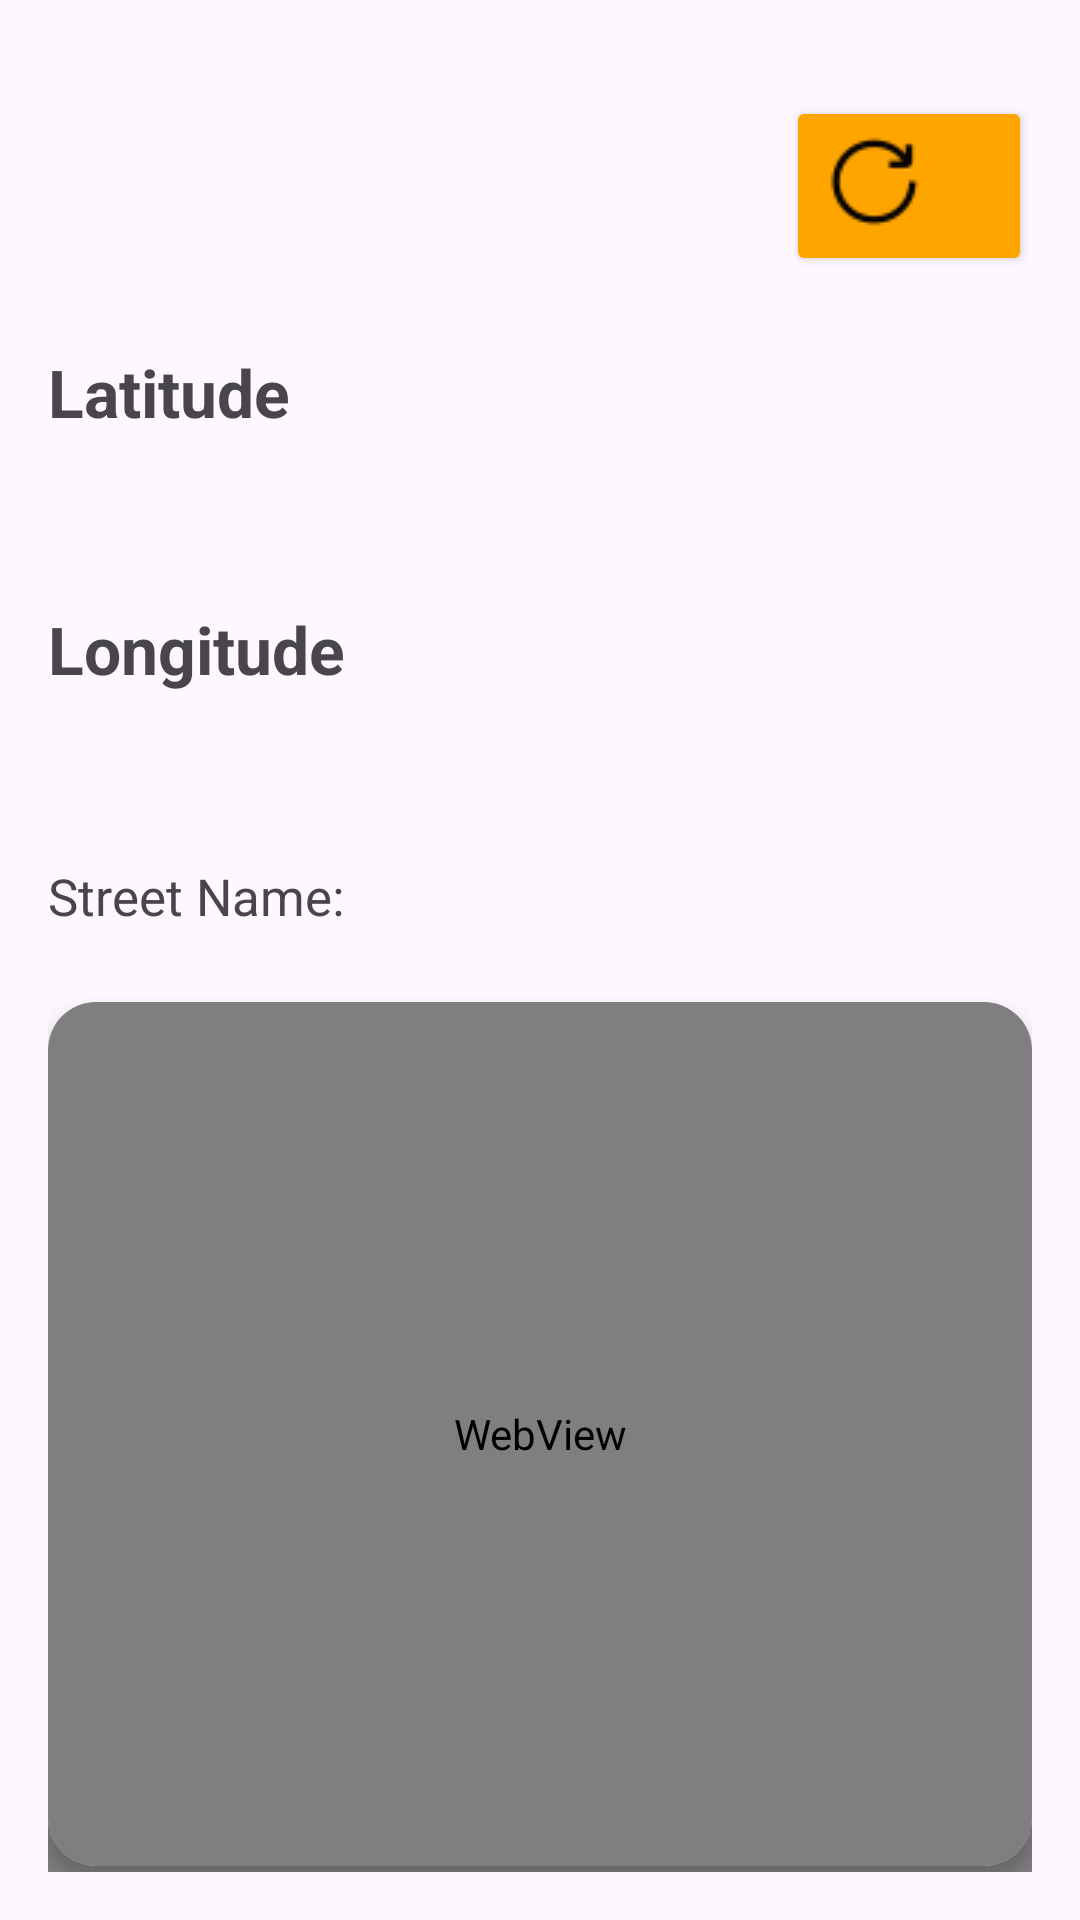

The Android layout XML behind this screen, and the referenced resources:
<!-- AndroidManifest.xml: application theme Theme.Localisation_app -->
<!-- res/layout/main_activity.xml -->
<?xml version="1.0" encoding="utf-8"?>
<RelativeLayout xmlns:android="http://schemas.android.com/apk/res/android"
    android:layout_width="match_parent"
    android:layout_height="match_parent"
    xmlns:app="http://schemas.android.com/apk/res-auto"
    android:padding="16dp">

    <Button
        android:id="@+id/btn_refresh"
        android:layout_width="82dp"
        android:layout_height="wrap_content"
        android:layout_alignParentTop="true"
        android:layout_alignParentRight="true"
        android:layout_marginTop="16dp"
        android:layout_marginRight="0dp"
        android:backgroundTint="@color/orange"
        android:drawableLeft="@drawable/ref"
        android:textColor="@color/purple"
        android:textSize="15dp"
        android:textStyle="bold"
        android:contentDescription="Refresh the map" />


    <TextView
        android:id="@+id/tv_latitude_label"
        android:layout_width="wrap_content"
        android:layout_height="wrap_content"
        android:text="Latitude"
        android:textSize="22sp"
        android:textStyle="bold"
        android:layout_below="@id/btn_refresh"
        android:layout_marginTop="24dp" />

    
    <TextView
        android:id="@+id/tv_latitude_value"
        android:layout_width="wrap_content"
        android:layout_height="wrap_content"

        android:textSize="18sp"
        android:layout_below="@id/tv_latitude_label"
        android:layout_marginTop="8dp" />

    <TextView
        android:id="@+id/tv_longitude_label"
        android:layout_width="wrap_content"
        android:layout_height="wrap_content"
        android:text="Longitude"
        android:textSize="22sp"
        android:textStyle="bold"
        android:layout_below="@id/tv_latitude_value"
        android:layout_marginTop="24dp" />


    <TextView
        android:id="@+id/tv_longitude_value"
        android:layout_width="wrap_content"
        android:layout_height="wrap_content"
        android:textSize="18sp"
        android:layout_below="@id/tv_longitude_label"
        android:layout_marginTop="8dp" />


    <TextView
        android:id="@+id/tv_street_name"
        android:layout_width="wrap_content"
        android:layout_height="wrap_content"
        android:text="Street Name: "
        android:textSize="17sp"
        android:layout_below="@id/tv_longitude_value"
        android:layout_marginTop="24dp" />

    
    <androidx.cardview.widget.CardView
        android:layout_width="395dp"
        android:layout_height="288dp"
        android:layout_below="@id/tv_street_name"
        android:layout_marginTop="24dp"
        app:cardCornerRadius="16dp"
        app:cardElevation="4dp">

        <WebView
            android:id="@+id/webview_map"
            android:layout_width="match_parent"
            android:layout_height="match_parent"
            android:background="@android:color/transparent" />
    </androidx.cardview.widget.CardView>

    <com.google.android.gms.ads.AdView
        android:id="@+id/adView"
        android:layout_width="378dp"
        android:layout_height="104dp"
        android:layout_alignParentBottom="true"
        android:layout_marginTop="16dp"
        android:layout_marginBottom="0dp"
        app:adSize="BANNER"
        app:adUnitId="ca-app-pub-8703838614460129/4724990288" />


</RelativeLayout>
<!-- resources referenced by this layout -->
<resources>
  <color name="orange">#FFA500</color>
  <color name="purple">#800080</color>
  <!-- drawable ref: png bitmap (drawable, 1019 bytes) -->
  <style name="Theme.Localisation_app" parent="Base.Theme.Localisation_app" />
  <style name="Base.Theme.Localisation_app" parent="Theme.Material3.DayNight.NoActionBar">
          
          
      </style>
</resources>
